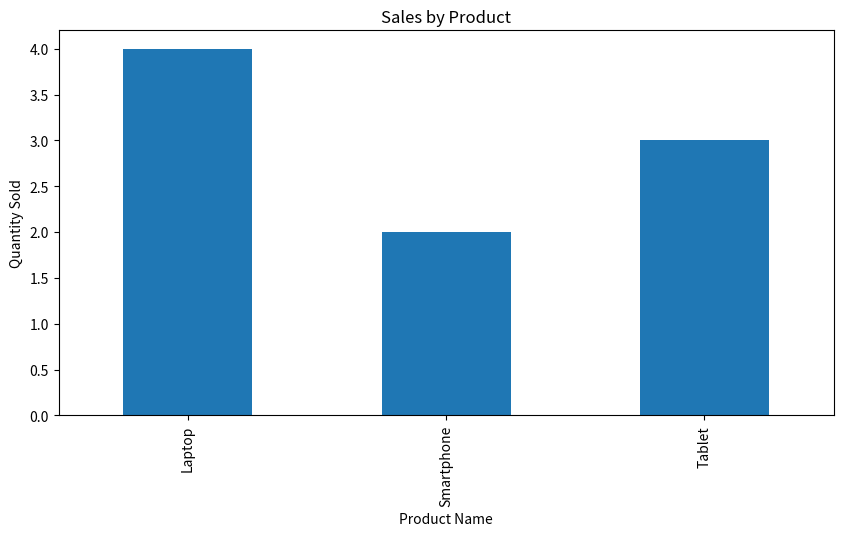
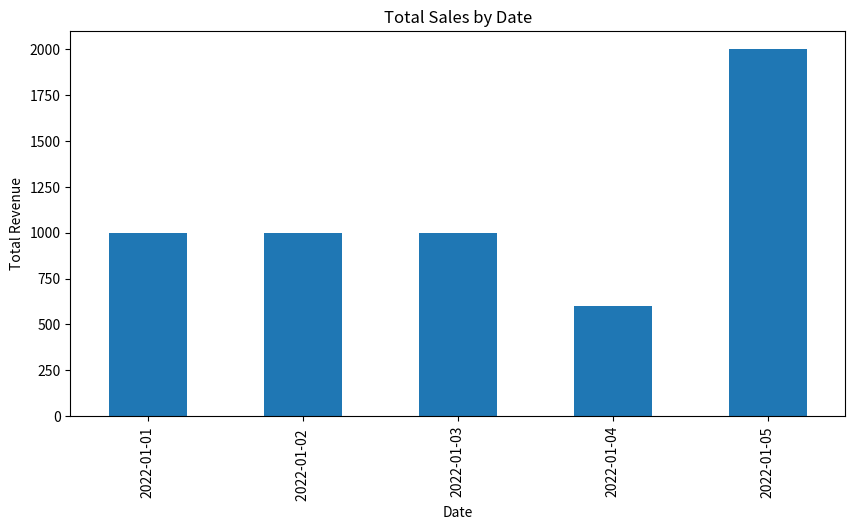

Python code for these plots, in order:
import pandas as pd
import matplotlib.pyplot as plt

sales_data = [
    {'customer_name': 'Mayank', 'product_name': 'Laptop', 'quantity': 1, 'price': 1000, 'date': '2022-01-01'},
    {'customer_name': 'Ravi', 'product_name': 'Smartphone', 'quantity': 2, 'price': 500, 'date': '2022-01-02 '},
    {'customer_name': 'Jitender', 'product_name': 'Laptop', 'quantity': 1, 'price': 1000, 'date': '2022-01-03'},
    {'customer_name': 'Himanshu', 'product_name': 'Tablet', 'quantity': 3, 'price': 200, 'date': '2022-01-04'},
    {'customer_name': 'Naresh', 'product_name': 'Laptop', 'quantity': 2, 'price': 1000, 'date': '2022-01-05'}
]

# Convert to DataFrame
df = pd.DataFrame(sales_data)

# Calculate total revenue
df['total_revenue'] = df['quantity'] * df['price']
total_revenue = df['total_revenue'].sum()

# Calculate average revenue per sale
average_revenue_per_sale = df['total_revenue'].mean()

# Identify the best-selling product
best_selling_product = df.groupby('product_name')['quantity'].sum().idxmax()

# Identify the date with the highest total revenue
date_with_highest_revenue = df.groupby('date')['total_revenue'].sum().idxmax()

# Generate bar chart for sales by product
product_sales = df.groupby('product_name')['quantity'].sum()
plt.figure(figsize=(10, 5))
product_sales.plot(kind='bar', title='Sales by Product')
plt.xlabel('Product Name')
plt.ylabel('Quantity Sold')
plt.show()

# Generate bar chart for total sales by date
date_sales = df.groupby('date')['total_revenue'].sum()
plt.figure(figsize=(10, 5))
date_sales.plot(kind='bar', title='Total Sales by Date')
plt.xlabel('Date')
plt.ylabel('Total Revenue')
plt.show()

# Insights
insights = {
    'Total Revenue': total_revenue,
    'Average Revenue per Sale': average_revenue_per_sale,
    'Best Selling Product': best_selling_product,
    'Date with Highest Revenue': date_with_highest_revenue
}


print(insights)